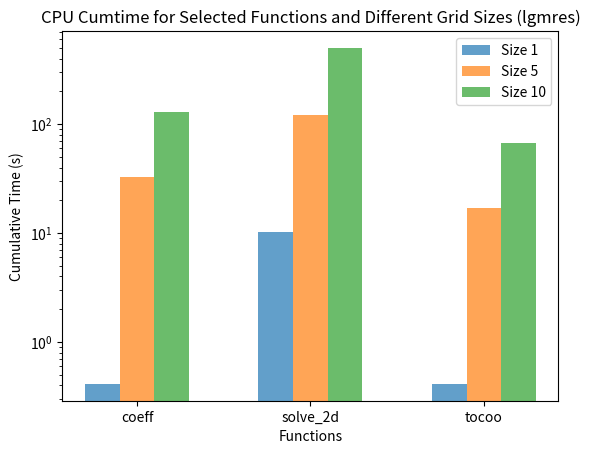

Python code for this plot:
import matplotlib.pyplot as plt
import numpy as np

functions_selected = ['coeff', 'solve_2d', 'tocoo']

cpu_cumtime_size1 = [0.413, 10.193, 0.413]
cpu_cumtime_size5 = [33.053, 121.062, 16.940]
cpu_cumtime_size10 = [130.639, 500.980, 66.501]

bar_width = 0.2
index = np.arange(len(functions_selected))

fig, ax = plt.subplots()

ax.bar(index - bar_width, cpu_cumtime_size1, width=bar_width, label='Size 1', alpha=0.7)
ax.bar(index, cpu_cumtime_size5, width=bar_width, label='Size 5', alpha=0.7)
ax.bar(index + bar_width, cpu_cumtime_size10, width=bar_width, label='Size 10', alpha=0.7)

ax.set_xlabel('Functions')
ax.set_ylabel('Cumulative Time (s)')
ax.set_title('CPU Cumtime for Selected Functions and Different Grid Sizes (lgmres)')

ax.set_xticks(index)
ax.set_xticklabels(functions_selected)

ax.set_yscale('log')

ax.legend()

plt.savefig('lgmres_2dplot.png', bbox_inches='tight')

plt.show()
